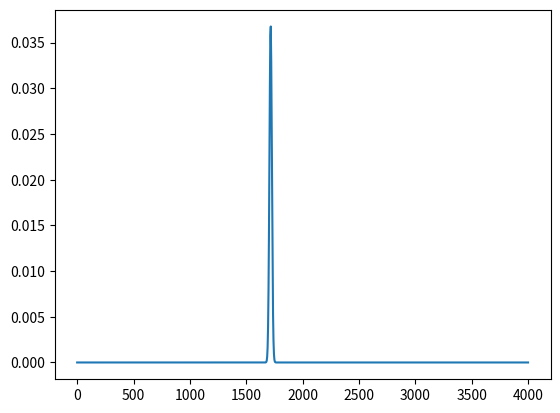

Here is the Python script that generated this plot:
import matplotlib.pyplot as plt
import numpy as np
from scipy.special import erfc as erfc
from scipy.integrate import quad


def gaussian(x, mu, sig):
    return 1 / (np.sqrt(2 * np.pi) * sig) * np.exp(-1 / 2 * ((x - mu) / sig) ** 2)

def ex_gaussian(x, mu, sig, lam):
    return lam / 2 * np.exp(lam / 2 * (2 * mu + lam * sig ** 2 - 2 * x)) * erfc(
        (mu + lam * (sig ** 2) - x) / (np.sqrt(2) * sig))

params = [5.29225661e+00, 7.06560109e+05, 3.49827036e+05, 3.35635147e+05,
 1.71655407e+03, 1.07879049e+01, 4.78193371e-02, 1.12908754e-02]

b = params[1]
c = params[2]
mu = params[4]
sig = params[5]
lam1 = params[6]
lam2 = params[7]


int_gauss = b*quad(gaussian, 0, 4000, args=(mu,sig))[0]
int_ex_gauss = c*quad(ex_gaussian,0,4000, args=(mu, sig, lam1))[0]
print(int_ex_gauss)
x = np.linspace(0,4000,1000)
y = gaussian(x, mu,sig)
plt.plot(x,y )
plt.show()